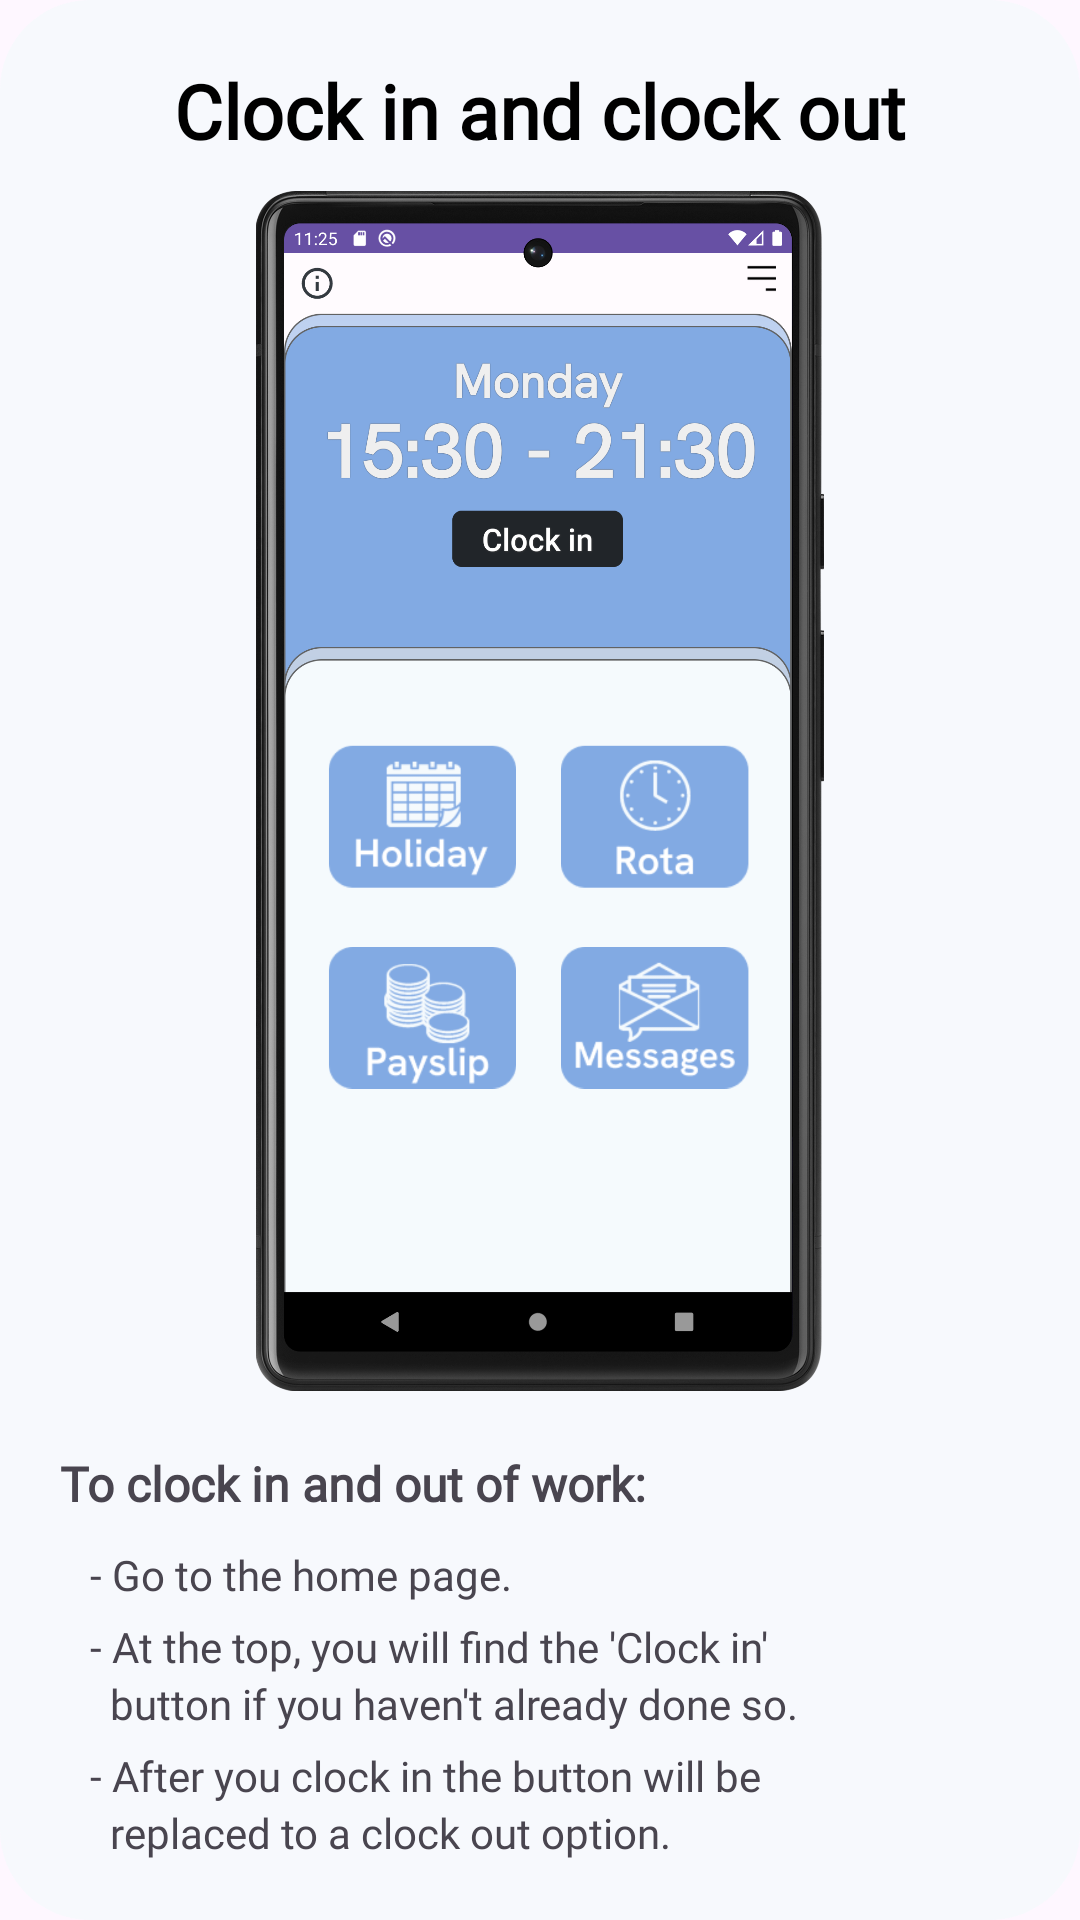

Android layout source for this screen:
<!-- AndroidManifest.xml: application theme Theme.Personnel -->
<!-- res/layout/guide1_pop_up.xml -->
<?xml version="1.0" encoding="utf-8"?>
<RelativeLayout xmlns:android="http://schemas.android.com/apk/res/android"
    android:layout_width="match_parent"
    android:layout_height="match_parent"
    android:background="@drawable/pop_up_guide_layout">

    <TextView
        android:id="@+id/title"
        android:layout_width="wrap_content"
        android:layout_height="wrap_content"
        android:textSize="25dp"
        android:textColor="@color/black"
        android:fontFamily="@font/hanken_grotesk"
        android:textAlignment="center"
        android:textFontWeight="600"
        android:layout_centerHorizontal="true"
        android:layout_marginTop="20dp"
        android:layout_marginBottom="10dp"
        android:text="Clock in and clock out"/>

    <ImageView
        android:id="@+id/video"
        android:layout_below="@+id/title"
        android:layout_width="wrap_content"
        android:layout_height="400dp"
        android:src="@drawable/dashboard"/>

    <LinearLayout
        android:id="@+id/information"
        android:layout_below="@+id/video"
        android:layout_margin="20dp"
        android:layout_width="match_parent"
        android:layout_height="160dp"
        android:orientation="vertical">

        <TextView
            android:layout_width="wrap_content"
            android:layout_height="wrap_content"
            android:textSize="16dp"
            android:fontFamily="@font/hanken_grotesk"
            android:text="To clock in and out of work:"
            android:layout_marginBottom="10dp"
            android:textStyle="bold"/>

        <TextView
            android:layout_width="wrap_content"
            android:layout_height="wrap_content"
            android:fontFamily="@font/hanken_grotesk"
            android:text="   - Go to the home page."
            android:layout_marginBottom="5dp"/>

        <TextView
            android:layout_width="wrap_content"
            android:layout_height="wrap_content"
            android:fontFamily="@font/hanken_grotesk"
            android:text="   - At the top, you will find the 'Clock in'"/>

        <TextView
            android:layout_width="wrap_content"
            android:layout_height="wrap_content"
            android:fontFamily="@font/hanken_grotesk"
            android:text="     button if you haven't already done so."/>


    <TextView
        android:layout_width="wrap_content"
        android:layout_height="wrap_content"
        android:fontFamily="@font/hanken_grotesk"
        android:layout_marginTop="5dp"
        android:text="   - After you clock in the button will be"/>

        <TextView
            android:layout_width="wrap_content"
            android:layout_height="wrap_content"
            android:fontFamily="@font/hanken_grotesk"
            android:text="     replaced to a clock out option."/>
</LinearLayout>


    <Button
        android:id="@+id/backGuide1"
        android:layout_width="100dp"
        android:layout_height="50dp"
        android:text="Back"
        android:backgroundTint="@color/black"
        android:layout_centerHorizontal="true"
        android:layout_below="@+id/information"
        android:layout_marginBottom="10dp"/>

</RelativeLayout>
<!-- resources referenced by this layout -->
<resources>
  <color name="black">#FF000000</color>
  <!-- drawable dashboard: png bitmap (drawable, 666756 bytes) -->
  <!-- drawable pop_up_guide_layout (drawable) -->
  <?xml version="1.0" encoding="utf-8"?>
          <shape xmlns:android="http://schemas.android.com/apk/res/android"
              android:shape="rectangle">
              <solid android:color="#C8F5FAFD"/>
              <corners android:radius="30dp"/>
          </shape>
  <style name="Theme.Personnel" parent="Base.Theme.Personnel" />
  <style name="Base.Theme.Personnel" parent="Theme.Material3.DayNight.NoActionBar">
          
          
      </style>
</resources>
